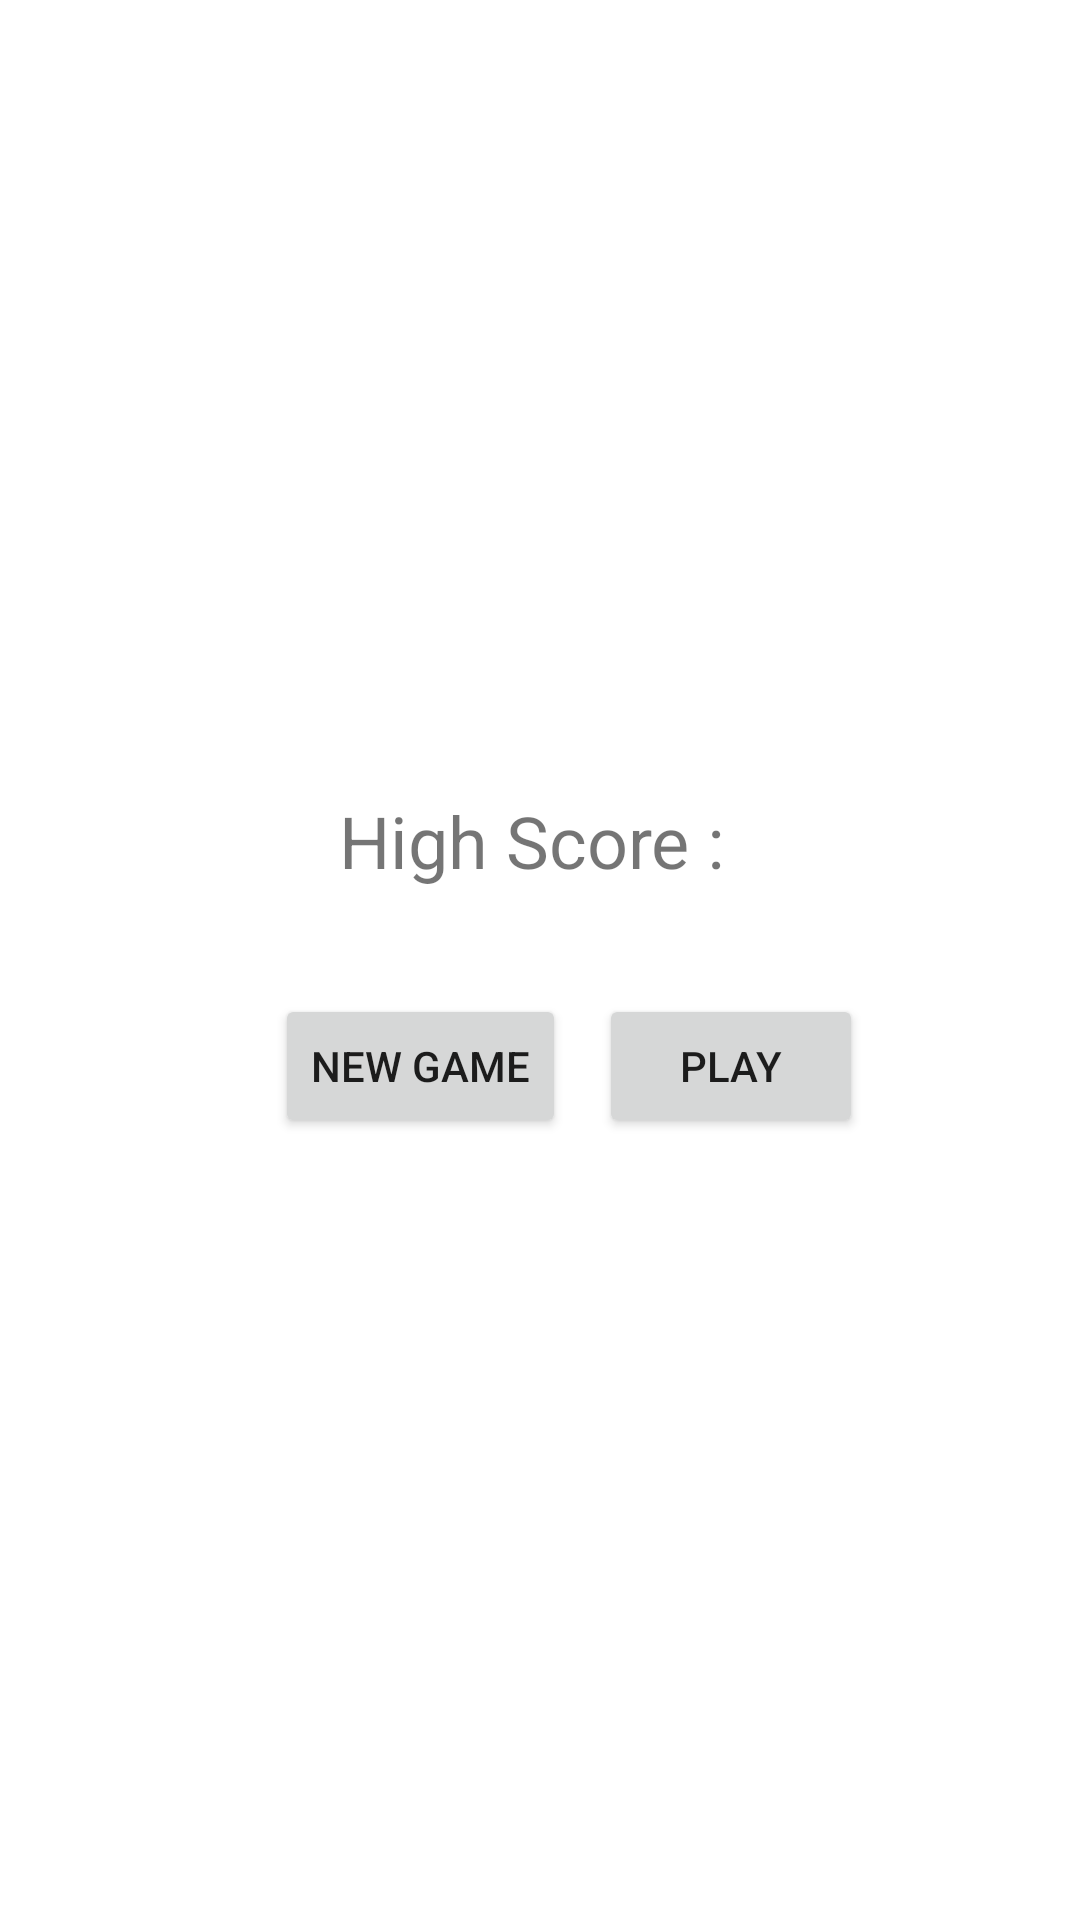

Write the Android layout XML for this screen, with the resource values it uses.
<!-- AndroidManifest.xml: application theme Theme.AKotlinGuessTheWord -->
<!-- res/layout/activity_main.xml -->
<?xml version="1.0" encoding="utf-8"?>
<androidx.constraintlayout.widget.ConstraintLayout xmlns:android="http://schemas.android.com/apk/res/android"
    xmlns:app="http://schemas.android.com/apk/res-auto"
    xmlns:tools="http://schemas.android.com/tools"
    android:layout_width="match_parent"
    android:layout_height="match_parent"
    tools:context=".MainActivity">

    <TextView
        android:id="@+id/scoreTextView"
        android:layout_width="0dp"
        android:layout_height="wrap_content"
        android:layout_marginTop="264dp"
        android:gravity="center"
        android:text="High Score : "
        android:textSize="24sp"
        app:layout_constraintEnd_toEndOf="parent"
        app:layout_constraintStart_toStartOf="parent"
        app:layout_constraintTop_toTopOf="parent" />

    <Button
        android:id="@+id/newGameButton"
        android:layout_width="wrap_content"
        android:layout_height="wrap_content"
        android:layout_marginStart="19dp"
        android:layout_marginTop="35dp"
        android:layout_marginEnd="11dp"
        android:onClick="newGameClicked"
        android:text="New Game"
        app:layout_constraintEnd_toStartOf="@+id/newGameButton2"
        app:layout_constraintHorizontal_chainStyle="packed"
        app:layout_constraintStart_toStartOf="parent"
        app:layout_constraintTop_toBottomOf="@+id/scoreTextView" />

    <Button
        android:id="@+id/newGameButton2"
        android:layout_width="wrap_content"
        android:layout_height="wrap_content"
        android:onClick="playClicked"
        android:text="PLAY"
        app:layout_constraintBaseline_toBaselineOf="@+id/newGameButton"
        app:layout_constraintEnd_toEndOf="parent"
        app:layout_constraintStart_toEndOf="@+id/newGameButton" />
</androidx.constraintlayout.widget.ConstraintLayout>
<!-- resources referenced by this layout -->
<resources>
  <style name="Theme.AKotlinGuessTheWord" parent="Theme.MaterialComponents.DayNight.DarkActionBar">
          
          <item name="colorPrimary">@color/purple_500</item>
          <item name="colorPrimaryVariant">@color/purple_700</item>
          <item name="colorOnPrimary">@color/white</item>
          
          <item name="colorSecondary">@color/teal_200</item>
          <item name="colorSecondaryVariant">@color/teal_700</item>
          <item name="colorOnSecondary">@color/black</item>
          
          <item name="android:statusBarColor" tools:targetApi="l">?attr/colorPrimaryVariant</item>
          
      </style>
  <!-- not gathered from this repository: default colours our renderer supplied (Android Studio template values) -->
  <color name="purple_500">#FF6200EE</color>
  <color name="purple_700">#FF3700B3</color>
  <color name="teal_200">#FF03DAC5</color>
  <color name="teal_700">#FF018786</color>
  <color name="black">#FF000000</color>
  <color name="white">#FFFFFFFF</color>
</resources>
